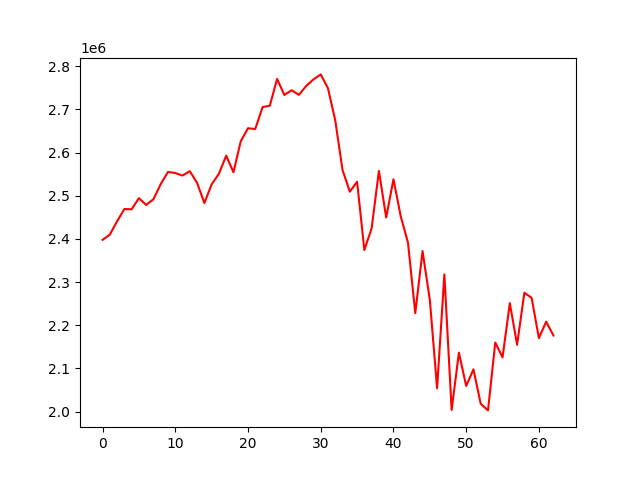

Values plotted in this chart, from the file beside it:
, 0
0, 2397743
1, 2409876
2, 2440853
3, 2469218
4, 2468531
5, 2494378
6, 2478677
7, 2492026
8, 2527009
9, 2555228
10, 2552650
11, 2546722
12, 2556907
13, 2529762
14, 2483047
15, 2526355
16, 2550913
17, 2592949
18, 2554377
19, 2626095
20, 2656399
21, 2654590
22, 2705322
23, 2708682
24, 2770726
25, 2733504
26, 2744448
27, 2733828
28, 2754391
29, 2769541
30, 2781156
31, 2748688
32, 2674290
33, 2559589
34, 2509329
35, 2532420
36, 2374177
37, 2424692
38, 2557460
39, 2449486
40, 2538328
41, 2452350
42, 2391074
43, 2227845
44, 2371873
45, 2258989
46, 2053742
47, 2317695
48, 2003662
49, 2136367
50, 2059267
51, 2097701
52, 2017878
53, 2002588
54, 2159842
55, 2125463
56, 2251105
57, 2154679
58, 2275306
59, 2263267
... 3 more rows
